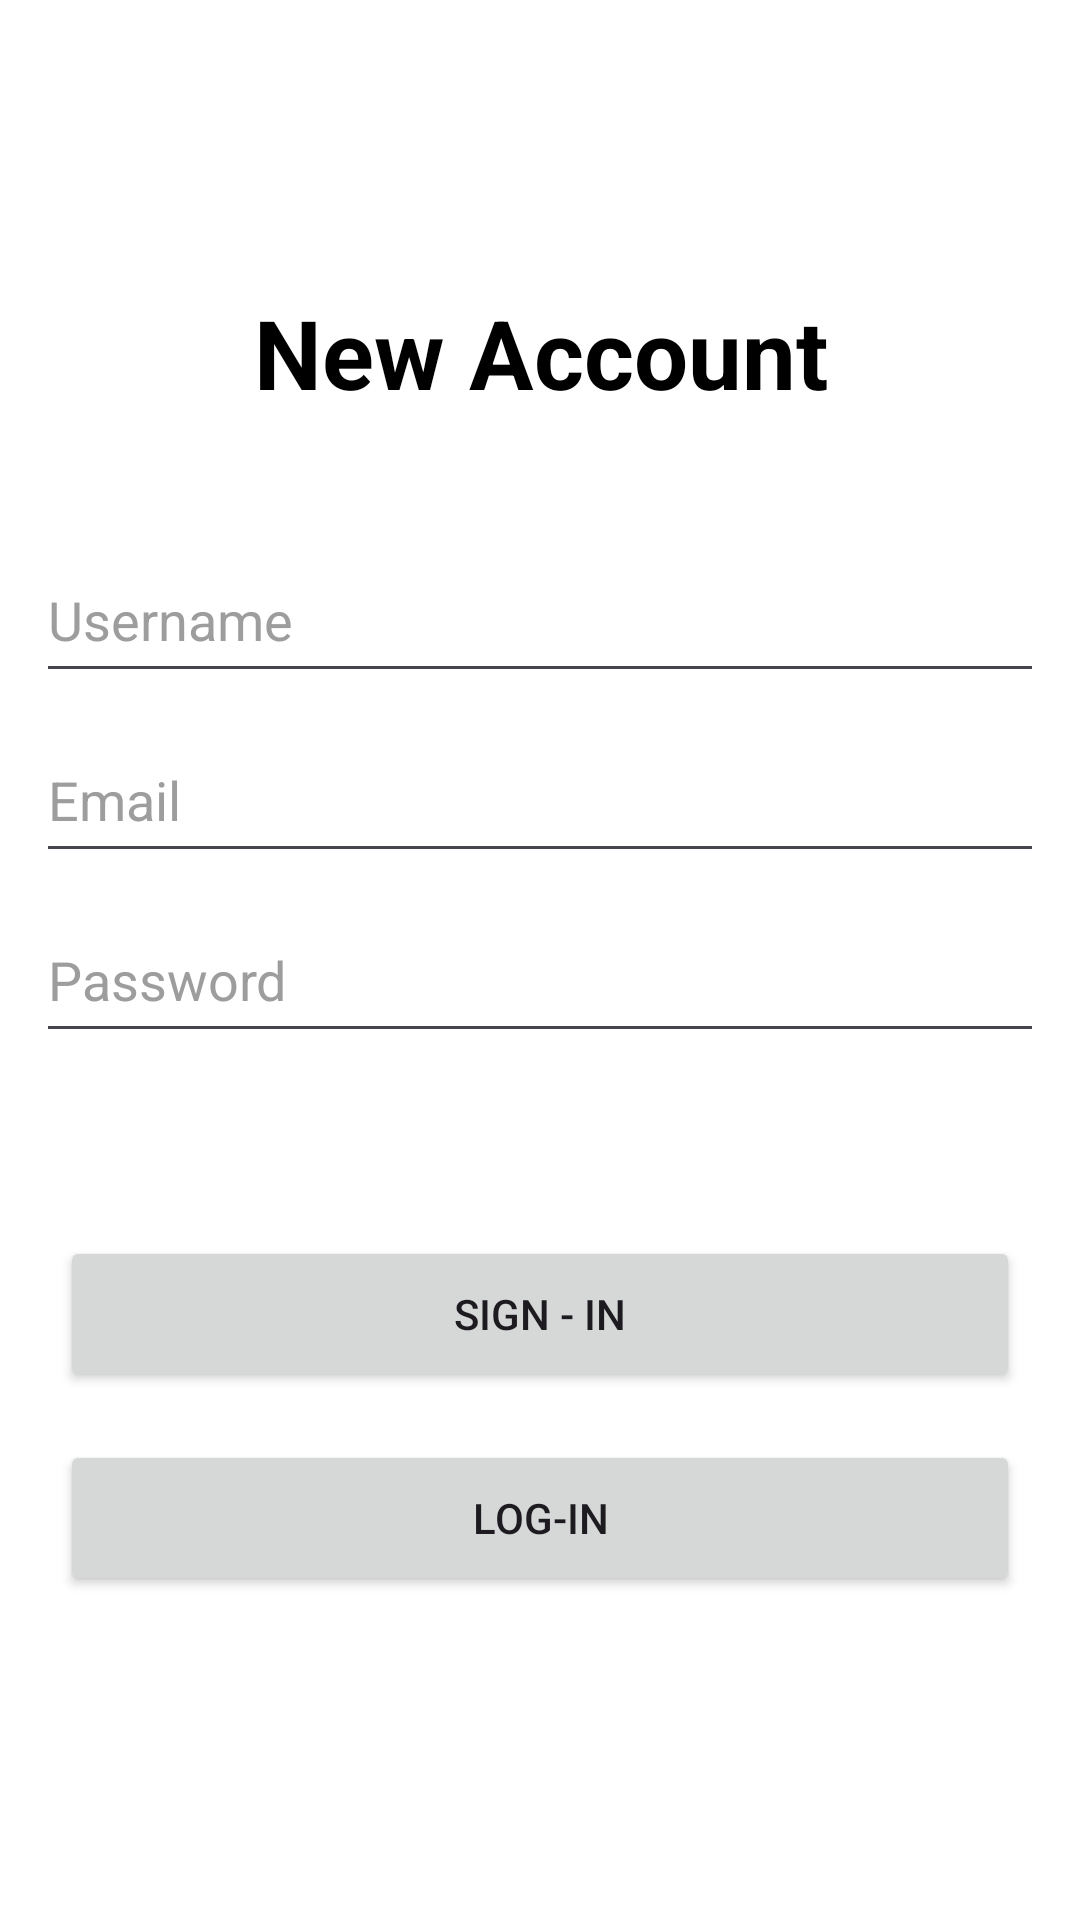

Reconstruct the res/layout file that produces this screen, plus the resources it refers to.
<!-- AndroidManifest.xml: application theme Theme.ComposeJava -->
<!-- res/layout/activity_sign_up.xml -->
<?xml version="1.0" encoding="utf-8"?>
<androidx.constraintlayout.widget.ConstraintLayout xmlns:android="http://schemas.android.com/apk/res/android"
    xmlns:app="http://schemas.android.com/apk/res-auto"
    xmlns:tools="http://schemas.android.com/tools"
    android:layout_width="match_parent"
    android:background="@color/white"
    android:layout_height="match_parent"
    tools:context=".Auth.SignUpActivity">



    <Button
        android:id="@+id/signInBtn"
        android:layout_width="match_parent"
        android:layout_height="52dp"
        android:layout_marginBottom="16dp"
        android:text="Sign - In"
        android:layout_marginStart="20dp"
        android:layout_marginEnd="20dp"
        app:layout_constraintBottom_toTopOf="@+id/logInBtn"
        app:layout_constraintEnd_toEndOf="@+id/logInBtn"
        app:layout_constraintHorizontal_bias="0.0"
        app:layout_constraintStart_toStartOf="@+id/logInBtn" />

    <TextView
        android:id="@+id/logIn_tv"
        android:layout_width="wrap_content"
        android:layout_height="wrap_content"
        android:layout_marginTop="96dp"
        android:text="New Account"
        android:textSize="32sp"
        android:textColor="@color/black"
        android:textStyle="bold"
        app:layout_constraintEnd_toEndOf="parent"
        app:layout_constraintHorizontal_bias="0.501"
        app:layout_constraintStart_toStartOf="parent"
        app:layout_constraintTop_toTopOf="parent" />

    <EditText
        android:id="@+id/username_et"
        android:layout_width="match_parent"
        android:layout_height="52dp"
        android:textColor="@color/black"
        android:layout_marginStart="12dp"
        android:layout_marginTop="40dp"
        android:layout_marginEnd="12dp"
        android:ems="10"
        android:textColorHint="@color/grey"

        android:hint="Username"
        android:inputType="text"
        android:maxLength="40"
        android:minLines="1"
        app:layout_constraintEnd_toEndOf="@+id/logIn_tv"
        app:layout_constraintHorizontal_bias="0.501"
        app:layout_constraintStart_toStartOf="@+id/logIn_tv"
        app:layout_constraintTop_toBottomOf="@+id/logIn_tv" />

    <EditText
        android:id="@+id/email_et"
        android:layout_width="match_parent"
        android:layout_height="52dp"
        android:ems="10"
        android:inputType="textEmailAddress"
        android:minLines="1"
        android:textColor="@color/black"
        android:maxLength="33"
        android:hint="Email"
        android:textColorHint="@color/grey"

        android:layout_marginTop="8dp"
        android:layout_marginStart="12dp"
        android:layout_marginEnd="12dp"
        app:layout_constraintEnd_toEndOf="@+id/username_et"
        app:layout_constraintStart_toStartOf="@+id/username_et"
        app:layout_constraintTop_toBottomOf="@+id/username_et" />

    <EditText
        android:id="@+id/password_et"
        android:layout_width="match_parent"
        android:layout_height="52dp"
        android:ems="10"
        android:inputType="textPassword"
        android:textColor="@color/black"
        android:hint="Password"
        android:layout_marginTop="8dp"
        android:layout_marginStart="12dp"
        android:layout_marginEnd="12dp"
        android:textColorHint="@color/grey"

        app:layout_constraintEnd_toEndOf="@+id/email_et"
        app:layout_constraintStart_toStartOf="@+id/email_et"
        app:layout_constraintTop_toBottomOf="@+id/email_et" />

    <Button
        android:id="@+id/logInBtn"
        android:layout_width="match_parent"
        android:layout_height="52dp"
        android:layout_marginBottom="108dp"
        android:text="Log-In"
        android:layout_marginStart="20dp"
        android:layout_marginEnd="20dp"
        app:layout_constraintBottom_toBottomOf="parent"
        app:layout_constraintEnd_toEndOf="parent"
        app:layout_constraintStart_toStartOf="parent" />

</androidx.constraintlayout.widget.ConstraintLayout>
<!-- resources referenced by this layout -->
<resources>
  <color name="black">#FF000000</color>
  <color name="grey">#9D9D9D</color>
  <color name="white">#FFFFFFFF</color>
  <style name="Theme.ComposeJava" parent="Base.Theme.ComposeJava" />
  <style name="Base.Theme.ComposeJava" parent="Theme.Material3.DayNight.NoActionBar">
          
          
      </style>
</resources>
